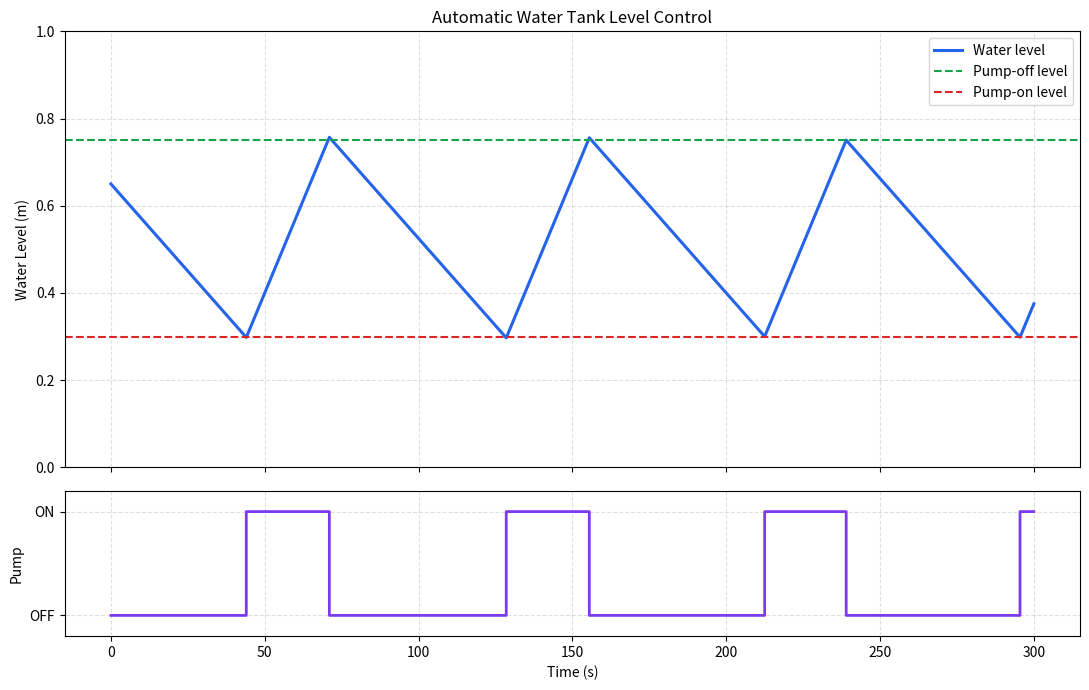

Write Python code to recreate this figure.
"""Simulate an automatic pump that keeps a water tank within set levels."""

import os

os.environ.setdefault("MPLCONFIGDIR", os.path.join(os.getcwd(), ".matplotlib_cache"))

import matplotlib

matplotlib.use("Agg")
import matplotlib.pyplot as plt


OUTPUT_PATH = "assets/automatic_water_tank.png"


def simulate_water_tank(
    initial_level_m: float = 0.65,
    tank_height_m: float = 1.0,
    low_level_m: float = 0.30,
    high_level_m: float = 0.75,
    pump_rate_m_per_s: float = 0.025,
    usage_rate_m_per_s: float = 0.008,
    duration_s: float = 300.0,
    time_step_s: float = 0.5,
) -> dict:
    """Return the water level and pump state during an automatic cycle."""
    if tank_height_m <= 0:
        raise ValueError("Tank height must be positive.")
    if not 0 <= initial_level_m <= tank_height_m:
        raise ValueError("Initial level must be inside the tank.")
    if not 0 <= low_level_m < high_level_m <= tank_height_m:
        raise ValueError("Level thresholds must be ordered inside the tank.")
    if usage_rate_m_per_s < 0 or pump_rate_m_per_s <= usage_rate_m_per_s:
        raise ValueError("The pump rate must be greater than the usage rate.")
    if duration_s <= 0 or time_step_s <= 0:
        raise ValueError("Duration and time step must be positive.")

    current_time = 0.0
    water_level = initial_level_m
    pump_on = water_level <= low_level_m
    pump_start_count = 1 if pump_on else 0

    times = [current_time]
    water_levels = [water_level]
    pump_states = [pump_on]
    switch_times = []
    switch_levels = []
    switch_states = []

    while current_time < duration_s:
        step = min(time_step_s, duration_s - current_time)
        level_change_rate = -usage_rate_m_per_s
        if pump_on:
            level_change_rate += pump_rate_m_per_s

        water_level += level_change_rate * step
        water_level = min(tank_height_m, max(0.0, water_level))
        current_time += step

        previous_pump_state = pump_on
        if pump_on and water_level >= high_level_m:
            pump_on = False
        elif not pump_on and water_level <= low_level_m:
            pump_on = True
            pump_start_count += 1

        if pump_on != previous_pump_state:
            switch_times.append(current_time)
            switch_levels.append(water_level)
            switch_states.append(pump_on)

        times.append(current_time)
        water_levels.append(water_level)
        pump_states.append(pump_on)

    return {
        "times": times,
        "water_levels": water_levels,
        "pump_states": pump_states,
        "switch_times": switch_times,
        "switch_levels": switch_levels,
        "switch_states": switch_states,
        "pump_start_count": pump_start_count,
        "low_level_m": low_level_m,
        "high_level_m": high_level_m,
        "tank_height_m": tank_height_m,
    }


def save_water_tank_plot(simulation: dict, output_path: str = OUTPUT_PATH) -> None:
    """Save the water level and pump state on two aligned graphs."""
    figure, (level_axis, pump_axis) = plt.subplots(
        2,
        1,
        figsize=(11, 7),
        sharex=True,
        gridspec_kw={"height_ratios": [3, 1]},
    )

    level_axis.plot(
        simulation["times"],
        simulation["water_levels"],
        color="#2563eb",
        linewidth=2.2,
        label="Water level",
    )
    level_axis.axhline(
        simulation["high_level_m"],
        color="#16a34a",
        linestyle="--",
        label="Pump-off level",
    )
    level_axis.axhline(
        simulation["low_level_m"],
        color="#dc2626",
        linestyle="--",
        label="Pump-on level",
    )
    level_axis.set_title("Automatic Water Tank Level Control")
    level_axis.set_ylabel("Water Level (m)")
    level_axis.set_ylim(0, simulation["tank_height_m"])
    level_axis.grid(True, linestyle="--", alpha=0.4)
    level_axis.legend(loc="upper right")

    pump_values = [int(pump_on) for pump_on in simulation["pump_states"]]
    pump_axis.step(
        simulation["times"],
        pump_values,
        where="post",
        color="#7c3aed",
        linewidth=2.0,
    )
    pump_axis.set_xlabel("Time (s)")
    pump_axis.set_ylabel("Pump")
    pump_axis.set_yticks([0, 1], labels=["OFF", "ON"])
    pump_axis.set_ylim(-0.2, 1.2)
    pump_axis.grid(True, linestyle="--", alpha=0.4)

    figure.tight_layout()
    output_directory = os.path.dirname(output_path)
    if output_directory:
        os.makedirs(output_directory, exist_ok=True)
    figure.savefig(output_path, dpi=300, bbox_inches="tight")
    plt.close(figure)


if __name__ == "__main__":
    tank_simulation = simulate_water_tank()
    save_water_tank_plot(tank_simulation)

    print("--- Automatic Water Tank ---")
    print("Tank height       : 1.00 m")
    print("Pump turns ON at : 0.30 m")
    print("Pump turns OFF at: 0.75 m")
    print("Pump rate        : 0.025 m/s")
    print("Usage rate       : 0.008 m/s")
    print(f"Pump starts      : {tank_simulation['pump_start_count']}")
    print(
        "Observed level   : "
        f"{min(tank_simulation['water_levels']):.3f} m to "
        f"{max(tank_simulation['water_levels']):.3f} m"
    )
    print(f"Plot saved to {OUTPUT_PATH}")
